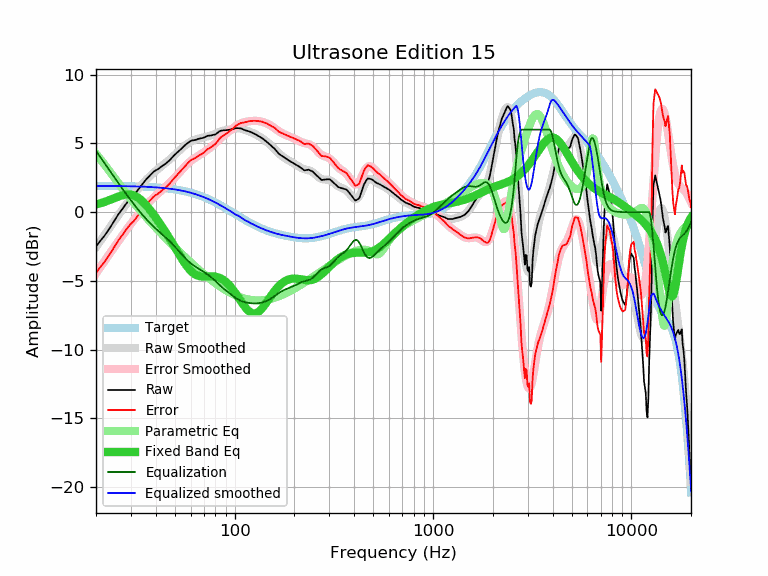

The data file committed next to this chart (first rows):
frequency, raw, error, smoothed, error_smoothed, equalization, parametric_eq, equalized_raw, equalized_smoothed, target
20, -2.50, -4.42, -2.55, -4.46, 4.46, 0.55, 1.95, 1.91, 1.91
21, -2.09, -4.00, -2.11, -4.02, 4.02, 0.64, 1.92, 1.91, 1.91
22, -1.74, -3.65, -1.69, -3.60, 3.60, 0.73, 1.85, 1.91, 1.91
23, -1.34, -3.25, -1.29, -3.20, 3.20, 0.83, 1.85, 1.91, 1.91
24, -0.93, -2.84, -0.91, -2.81, 2.81, 0.94, 1.87, 1.90, 1.90
25, -0.52, -2.42, -0.54, -2.44, 2.44, 1.04, 1.92, 1.90, 1.90
26, -0.13, -2.03, -0.19, -2.09, 2.09, 1.14, 1.95, 1.90, 1.90
27, 0.18, -1.72, 0.14, -1.75, 1.75, 1.21, 1.93, 1.89, 1.89
28, 0.50, -1.39, 0.45, -1.44, 1.44, 1.27, 1.93, 1.89, 1.89
29, 0.79, -1.10, 0.75, -1.13, 1.13, 1.29, 1.92, 1.88, 1.88
30, 1.04, -0.84, 1.03, -0.85, 0.85, 1.27, 1.89, 1.88, 1.88
31, 1.22, -0.66, 1.29, -0.58, 0.58, 1.22, 1.80, 1.87, 1.87
32, 1.48, -0.39, 1.54, -0.33, 0.33, 1.12, 1.80, 1.87, 1.87
33, 1.74, -0.13, 1.77, -0.09, 0.09, 0.99, 1.83, 1.86, 1.86
34, 1.98, 0.12, 1.99, 0.13, -0.13, 0.84, 1.84, 1.86, 1.86
35, 2.21, 0.36, 2.19, 0.34, -0.34, 0.66, 1.86, 1.85, 1.85
36, 2.42, 0.58, 2.38, 0.54, -0.54, 0.46, 1.88, 1.84, 1.84
37, 2.60, 0.77, 2.55, 0.72, -0.72, 0.25, 1.87, 1.83, 1.83
38, 2.77, 0.94, 2.71, 0.89, -0.89, 0.04, 1.87, 1.82, 1.82
39, 2.94, 1.12, 2.86, 1.05, -1.05, -0.18, 1.89, 1.81, 1.81
40, 3.04, 1.24, 3.00, 1.20, -1.20, -0.40, 1.84, 1.80, 1.80
41, 3.12, 1.33, 3.13, 1.34, -1.34, -0.61, 1.78, 1.79, 1.79
42, 3.23, 1.45, 3.25, 1.47, -1.47, -0.83, 1.75, 1.78, 1.78
43, 3.35, 1.58, 3.37, 1.60, -1.60, -1.05, 1.74, 1.76, 1.76
44, 3.45, 1.70, 3.48, 1.73, -1.73, -1.27, 1.71, 1.75, 1.75
45, 3.54, 1.80, 3.59, 1.86, -1.86, -1.49, 1.68, 1.74, 1.74
46, 3.66, 1.94, 3.71, 1.99, -1.99, -1.71, 1.67, 1.72, 1.72
47, 3.78, 2.07, 3.82, 2.12, -2.12, -1.92, 1.66, 1.70, 1.70
48, 3.92, 2.23, 3.94, 2.25, -2.25, -2.14, 1.67, 1.69, 1.69
49, 4.06, 2.39, 4.05, 2.39, -2.39, -2.35, 1.67, 1.67, 1.67
50, 4.19, 2.54, 4.17, 2.52, -2.52, -2.56, 1.66, 1.65, 1.65
51, 4.30, 2.67, 4.29, 2.66, -2.66, -2.77, 1.64, 1.63, 1.63
52, 4.40, 2.79, 4.41, 2.80, -2.80, -2.97, 1.60, 1.61, 1.61
53, 4.52, 2.93, 4.52, 2.93, -2.93, -3.17, 1.58, 1.59, 1.59
54, 4.63, 3.06, 4.63, 3.06, -3.06, -3.36, 1.56, 1.57, 1.57
55, 4.73, 3.18, 4.73, 3.19, -3.19, -3.54, 1.54, 1.54, 1.54
56, 4.84, 3.32, 4.83, 3.31, -3.31, -3.71, 1.53, 1.52, 1.52
57, 4.95, 3.45, 4.92, 3.42, -3.42, -3.87, 1.52, 1.49, 1.49
58, 5.03, 3.56, 4.99, 3.53, -3.53, -4.02, 1.50, 1.47, 1.47
59, 5.11, 3.67, 5.06, 3.62, -3.62, -4.15, 1.48, 1.44, 1.44
60, 5.18, 3.76, 5.12, 3.71, -3.71, -4.26, 1.46, 1.41, 1.41
61, 5.21, 3.82, 5.18, 3.79, -3.79, -4.36, 1.41, 1.38, 1.38
62, 5.23, 3.87, 5.22, 3.87, -3.87, -4.44, 1.36, 1.35, 1.35
63, 5.24, 3.91, 5.26, 3.94, -3.94, -4.51, 1.30, 1.32, 1.32
64, 5.27, 3.98, 5.29, 4.00, -4.00, -4.57, 1.26, 1.29, 1.29
65, 5.31, 4.05, 5.32, 4.06, -4.06, -4.61, 1.24, 1.26, 1.26
66, 5.34, 4.11, 5.35, 4.12, -4.12, -4.64, 1.21, 1.22, 1.22
67, 5.36, 4.16, 5.37, 4.18, -4.18, -4.67, 1.17, 1.19, 1.19
68, 5.38, 4.22, 5.40, 4.24, -4.24, -4.68, 1.14, 1.16, 1.16
69, 5.40, 4.27, 5.42, 4.30, -4.30, -4.69, 1.10, 1.12, 1.12
70, 5.43, 4.34, 5.44, 4.36, -4.36, -4.69, 1.07, 1.09, 1.09
71, 5.47, 4.42, 5.46, 4.41, -4.41, -4.69, 1.05, 1.05, 1.05
72, 5.51, 4.49, 5.49, 4.47, -4.47, -4.68, 1.03, 1.01, 1.01
73, 5.56, 4.58, 5.51, 4.54, -4.54, -4.68, 1.02, 0.97, 0.97
74, 5.56, 4.62, 5.53, 4.60, -4.60, -4.67, 0.96, 0.94, 0.94
75, 5.57, 4.67, 5.56, 4.66, -4.66, -4.67, 0.90, 0.90, 0.90
76, 5.58, 4.72, 5.59, 4.73, -4.73, -4.67, 0.85, 0.86, 0.86
77, 5.60, 4.78, 5.61, 4.80, -4.80, -4.67, 0.80, 0.82, 0.82
78, 5.62, 4.84, 5.64, 4.87, -4.87, -4.67, 0.75, 0.78, 0.78
79, 5.64, 4.90, 5.67, 4.94, -4.94, -4.68, 0.70, 0.74, 0.74
... 553 more rows
